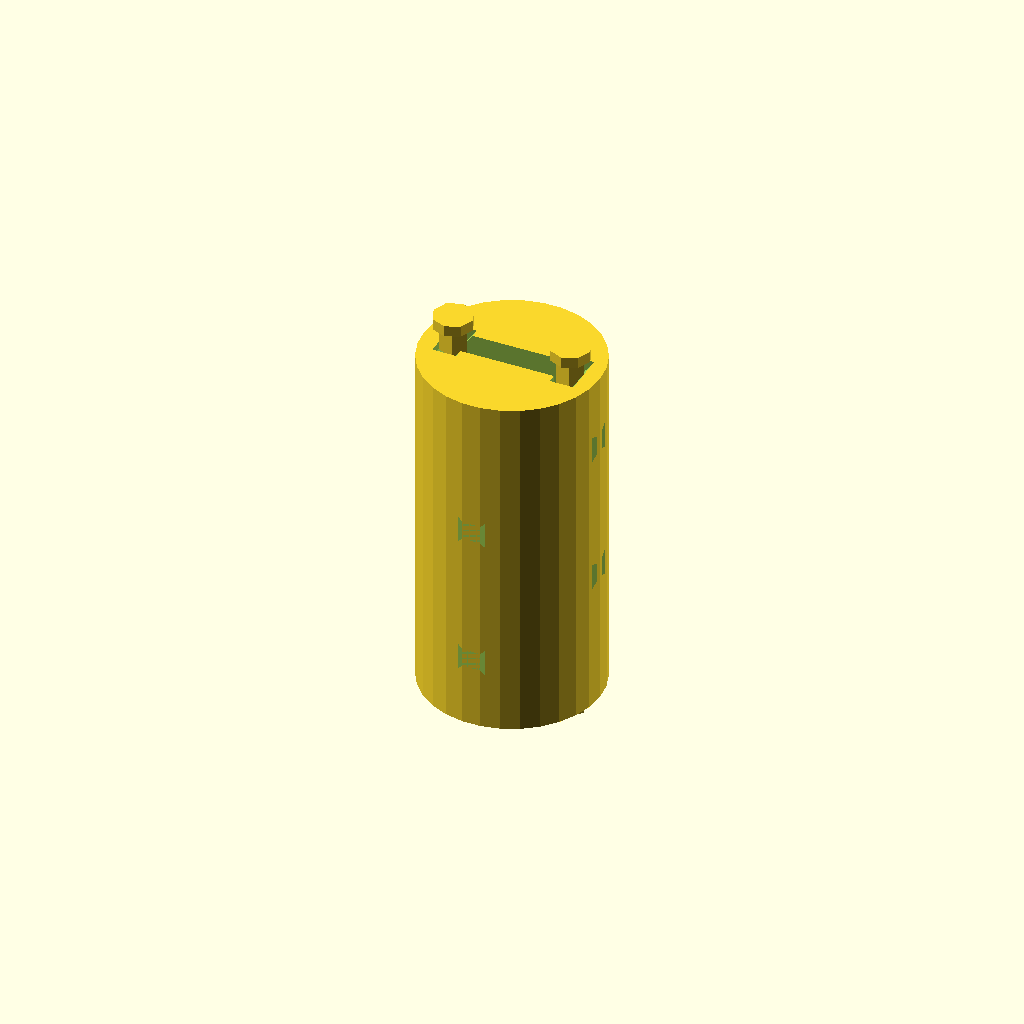
Cell 1: the model at its default parameters.
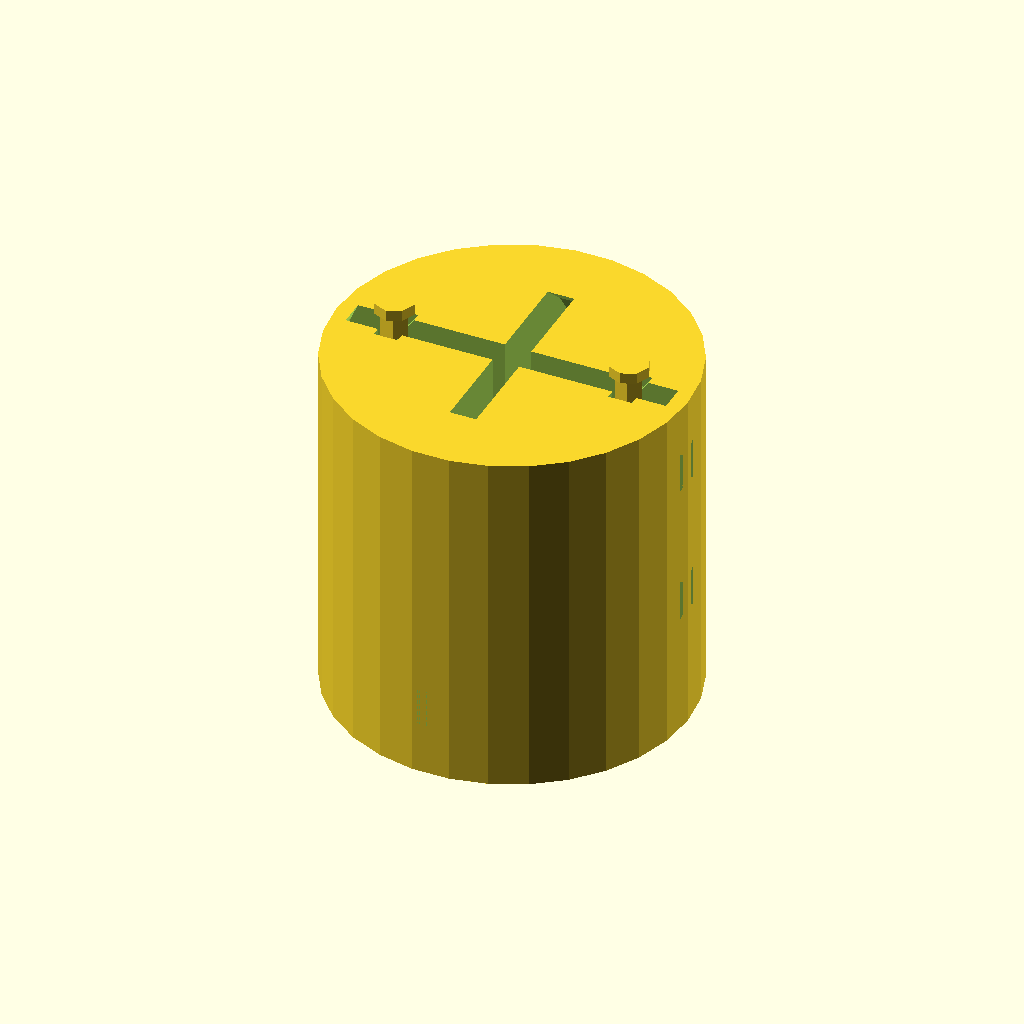
Cell 2 — main_body_diameter set to 40, the other parameters unchanged.
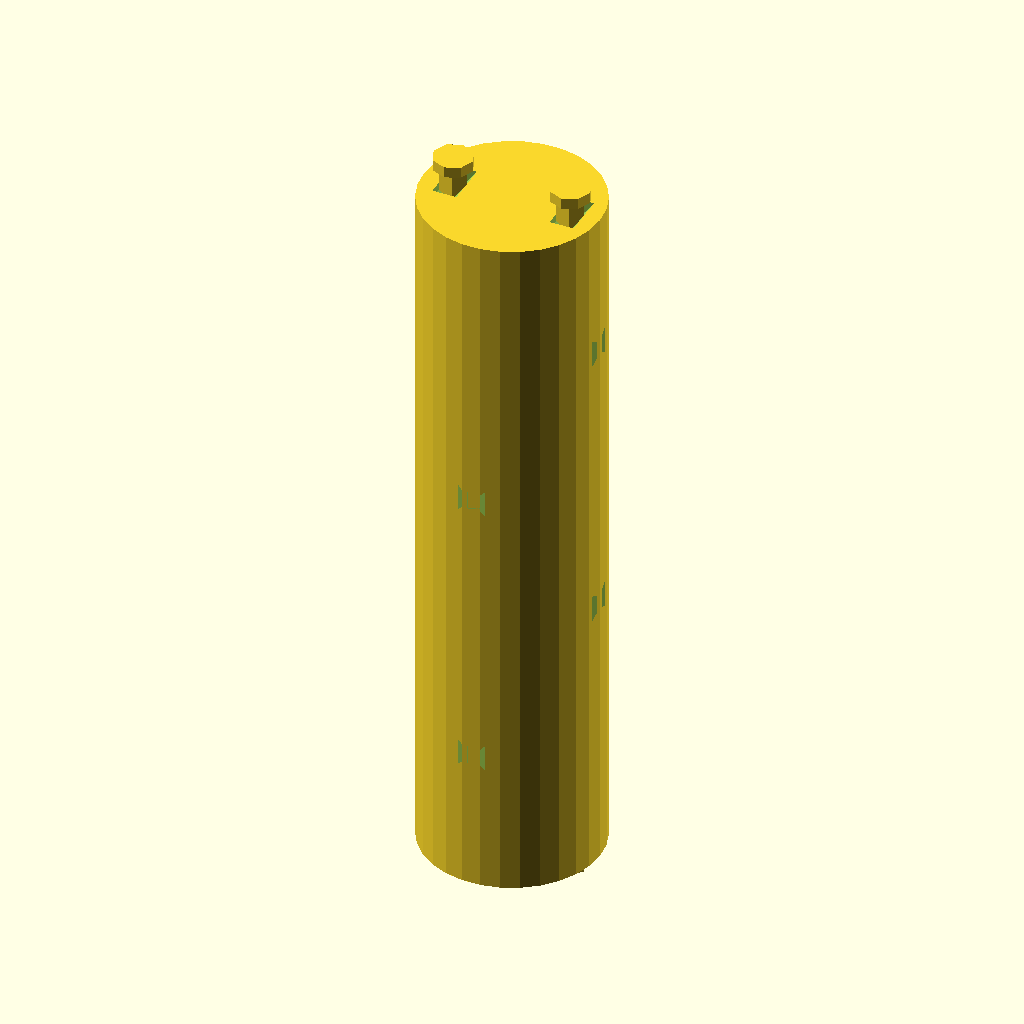
Cell 3: the same model with main_body_length = 80.
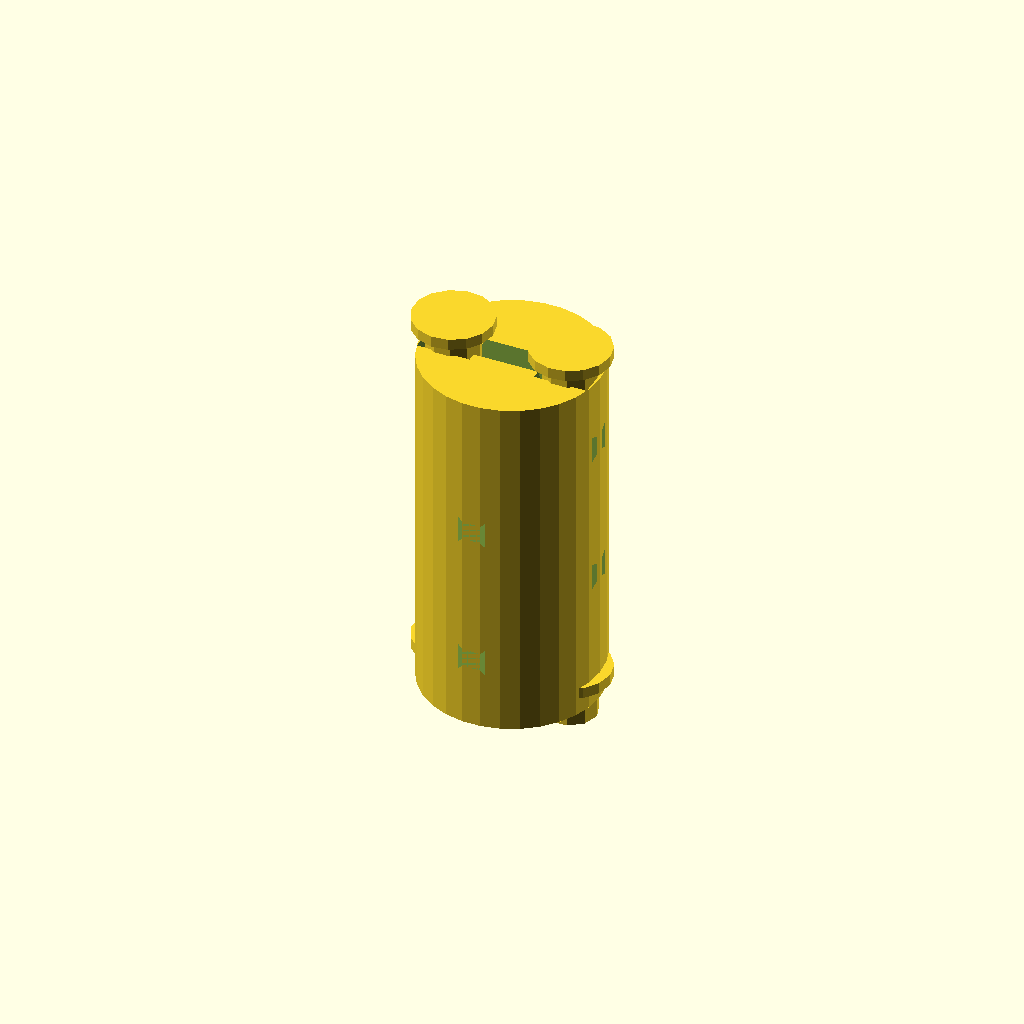
Cell 4: screw_diameter = 6 (everything else at default).
All cells are drawn from one camera (rotation 55°, 0°, 25°, orthographic, colour scheme Cornfield), so only the parameter changes between them.
Source of the model, TracePart/objfile_32/output_1/objfile_32.scad:

// Parameters
main_body_diameter = 20;
main_body_length = 40;
screw_diameter = 3;
screw_length = 5;
helical_cut_width = 3;
helical_cut_depth = 5;
num_helical_cuts = 4;
helical_spacing = main_body_length / (num_helical_cuts + 1);

// Main body with helical cuts
module main_body() {
    difference() {
        cylinder(d=main_body_diameter, h=main_body_length, center=true);
        
        // Helical cuts
        for (i = [0:num_helical_cuts-1]) {
            rotate([0, 0, i * (360 / num_helical_cuts)])
            translate([0, 0, -main_body_length/2 + (i + 1) * helical_spacing])
            rotate([0, 90, 0])
            cylinder(d=main_body_diameter, h=helical_cut_width, center=true);
        }
        
        // Clamping screw holes on flat circular faces
        for (z = [-main_body_length/2, main_body_length/2]) {
            translate([main_body_diameter/3, 0, z])
            rotate([90, 0, 0])
            cylinder(d=screw_diameter, h=screw_length, center=true);
            
            translate([-main_body_diameter/3, 0, z])
            rotate([90, 0, 0])
            cylinder(d=screw_diameter, h=screw_length, center=true);
        }
    }
}

// Clamping screw
module clamping_screw() {
    union() {
        cylinder(d=screw_diameter, h=screw_length, center=true);
        translate([0, 0, screw_length/2])
        cylinder(d=screw_diameter*1.5, h=screw_length/4, center=true);
    }
}

// Assemble the model
module flexible_coupling() {
    main_body();
    
    // Positioning the screws on the flat circular faces
    for (z = [-main_body_length/2, main_body_length/2]) {
        translate([main_body_diameter/3, 0, z])
        clamping_screw();
        
        translate([-main_body_diameter/3, 0, z])
        clamping_screw();
    }
}

// Render the model
flexible_coupling();
Customizer parameters (derived from the source; name, type, default, range or options):
main_body_diameter: number, default 20
main_body_length: number, default 40
screw_diameter: number, default 3
screw_length: number, default 5
helical_cut_width: number, default 3
helical_cut_depth: number, default 5
num_helical_cuts: number, default 4
